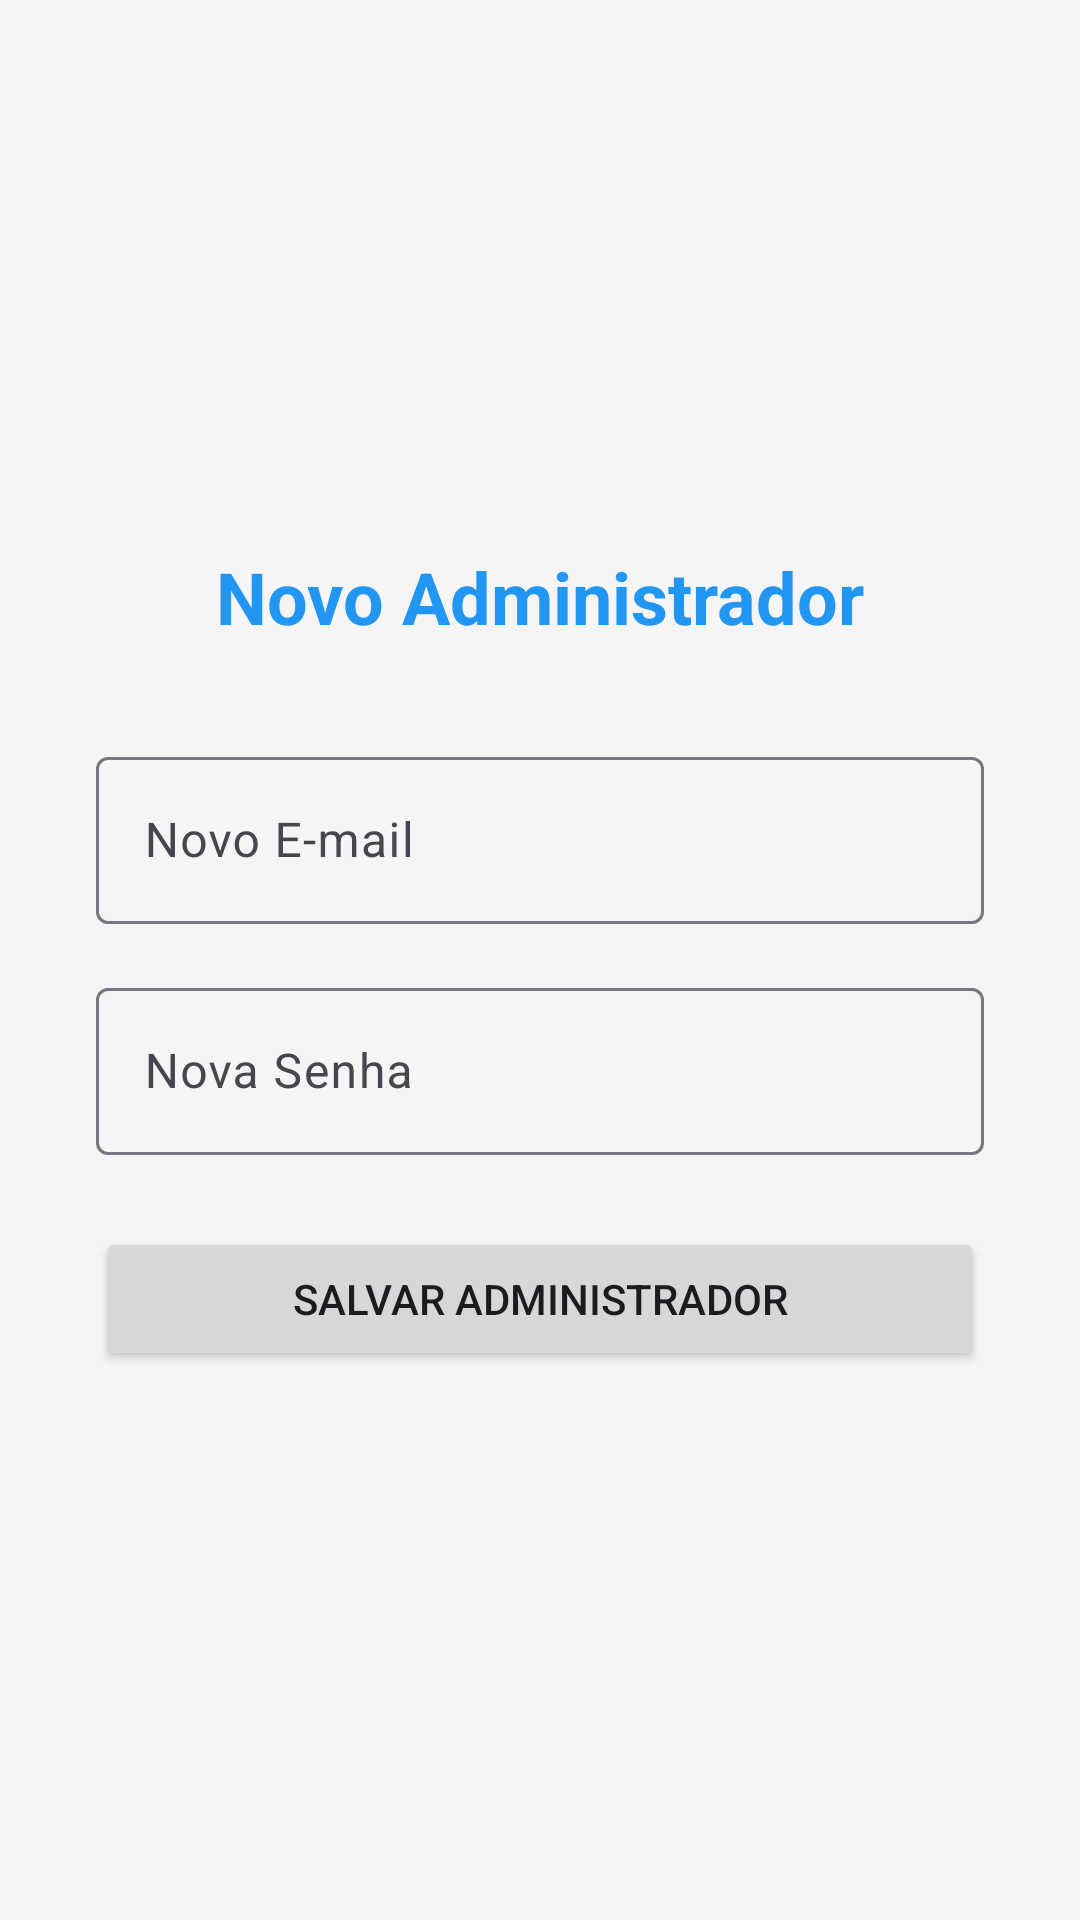

Layout XML and referenced resources for this Android screen:
<!-- AndroidManifest.xml: application theme Theme.EcossistemaMobileWeekTech -->
<!-- res/layout/fragment_add_admin.xml -->
<?xml version="1.0" encoding="utf-8"?>
<LinearLayout xmlns:android="http://schemas.android.com/apk/res/android"
    android:layout_width="match_parent"
    android:layout_height="match_parent"
    android:orientation="vertical"
    android:padding="32dp"
    android:gravity="center"
    android:background="@color/background">

    <TextView
        android:layout_width="wrap_content"
        android:layout_height="wrap_content"
        android:text="Novo Administrador"
        android:textSize="24sp"
        android:textStyle="bold"
        android:textColor="@color/primary"
        android:layout_marginBottom="32dp"/>

    <com.google.android.material.textfield.TextInputLayout
        android:layout_width="match_parent"
        android:layout_height="wrap_content"
        android:layout_marginBottom="16dp"
        android:hint="Novo E-mail">
        <com.google.android.material.textfield.TextInputEditText
            android:id="@+id/editNewAdminEmail"
            android:layout_width="match_parent"
            android:layout_height="wrap_content" />
    </com.google.android.material.textfield.TextInputLayout>

    <com.google.android.material.textfield.TextInputLayout
        android:layout_width="match_parent"
        android:layout_height="wrap_content"
        android:layout_marginBottom="24dp"
        android:hint="Nova Senha">
        <com.google.android.material.textfield.TextInputEditText
            android:id="@+id/editNewAdminPassword"
            android:layout_width="match_parent"
            android:layout_height="wrap_content"
            android:inputType="textPassword" />
    </com.google.android.material.textfield.TextInputLayout>

    <Button
        android:id="@+id/btnSaveAdmin"
        android:layout_width="match_parent"
        android:layout_height="wrap_content"
        android:text="Salvar Administrador" />

</LinearLayout>
<!-- resources referenced by this layout -->
<resources>
  <color name="background">#F5F5F5</color>
  <color name="primary">#2196F3</color>
  <style name="Theme.EcossistemaMobileWeekTech" parent="Base.Theme.EcossistemaMobileWeekTech">
          <item name="actionButtonStyle">@style/CustomActionButtonStyle</item>
          <item name="bottomNavigationStyle">@style/CustomBottomNavStyle</item>
      </style>
  <style name="Base.Theme.EcossistemaMobileWeekTech" parent="Theme.Material3.DayNight.NoActionBar">
          
          <item name="colorPrimary">@color/primary</item>
          <item name="colorPrimaryVariant">@color/primary_dark</item>
          <item name="colorOnPrimary">@color/white</item>
          
          <item name="colorSecondary">@color/primary</item>
          <item name="colorSecondaryVariant">@color/primary_dark</item>
          <item name="colorOnSecondary">@color/white</item>
          
          <item name="android:statusBarColor">@color/primary_dark</item>
      </style>
  <style name="CustomActionButtonStyle" parent="Widget.AppCompat.ActionButton">
          <item name="android:background">@drawable/bg_logout_button</item>
          <item name="android:layout_marginEnd">8dp</item>
          <item name="android:minHeight">0dp</item>
          <item name="android:minWidth">0dp</item>
          <item name="android:textAllCaps">false</item>
      </style>
  <style name="CustomBottomNavStyle" parent="Widget.MaterialComponents.BottomNavigationView">
          <item name="itemIconSize">22dp</item>
          <item name="itemPaddingTop">8dp</item>
          <item name="itemPaddingBottom">12dp</item>
          <item name="itemTextAppearanceInactive">@style/BottomNavText</item>
          <item name="itemTextAppearanceActive">@style/BottomNavText.Active</item>
      </style>
  <color name="primary_dark">#1976D2</color>
  <color name="white">#FFFFFFFF</color>
  <!-- drawable bg_logout_button (drawable) -->
  <?xml version="1.0" encoding="utf-8"?>
  <shape xmlns:android="http://schemas.android.com/apk/res/android">
      <solid android:color="#44FFFFFF" />
      <corners android:radius="6dp" />
      <padding
          android:left="10dp"
          android:right="10dp"
          android:top="4dp"
          android:bottom="4dp" />
  </shape>
  <style name="BottomNavText" parent="TextAppearance.MaterialComponents.Caption">
          <item name="android:textSize">11sp</item>
      </style>
  <style name="BottomNavText.Active" parent="BottomNavText">
          <item name="android:textStyle">bold</item>
      </style>
</resources>
